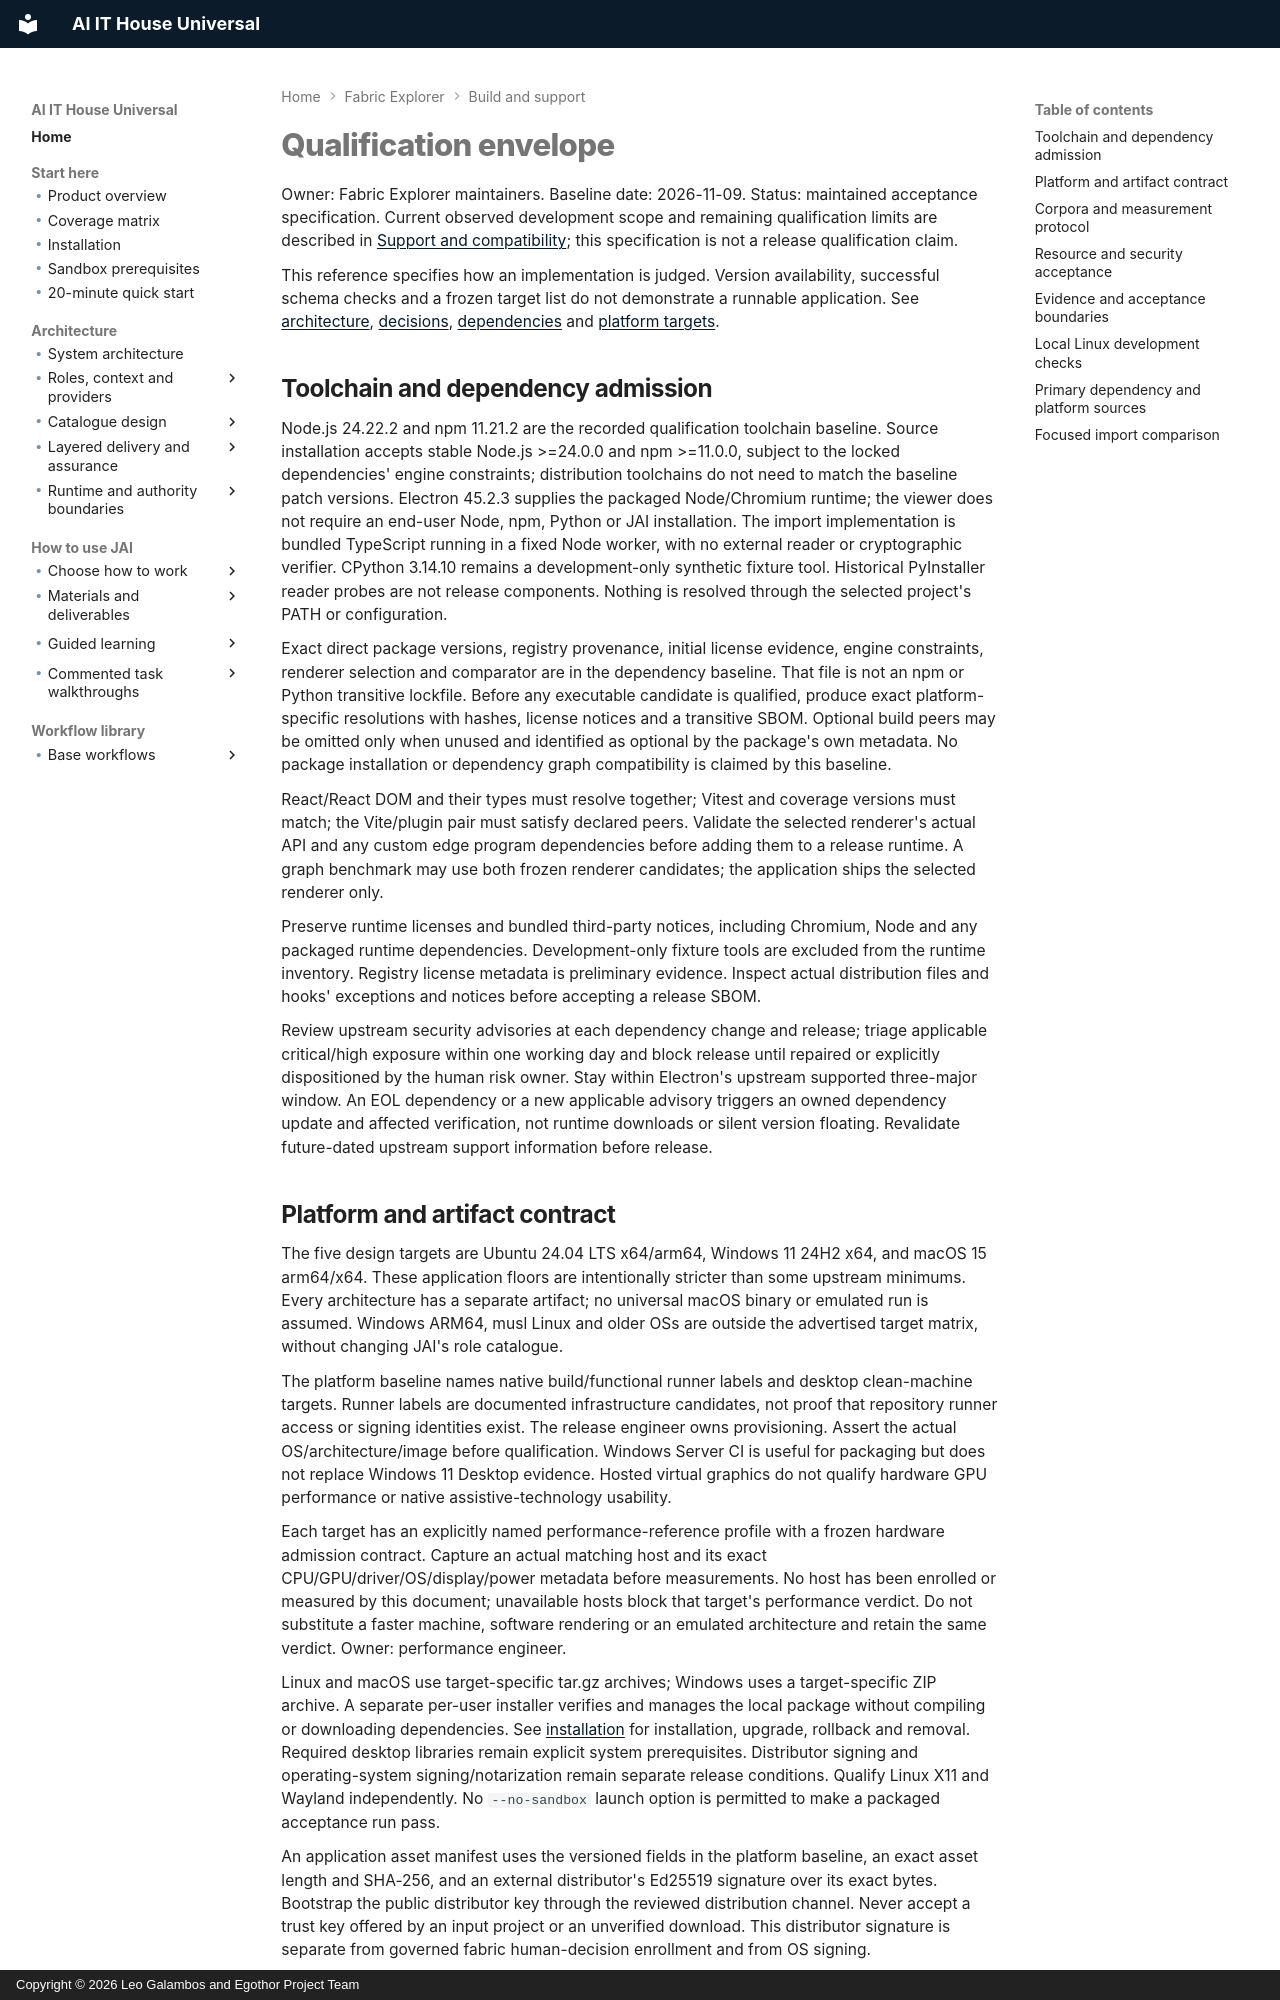

repository: leogalambos/JAI · page: fabric-explorer/qualification/index.html · generator: mkdocs · copyright: Copyright © 2026 Leo Galambos and Egothor Project Team

# Qualification envelope

Owner: Fabric Explorer maintainers. Baseline date: 2026-11-09.
Status: maintained acceptance specification. Current observed development scope
and remaining qualification limits are described in
[Support and compatibility](support.md); this specification is not a release
qualification claim.

This reference specifies how an implementation is judged. Version availability,
successful schema checks and a frozen target list do not demonstrate a runnable
application. See [architecture](architecture.md), [decisions](decisions.md),
[dependencies](https://github.com/leogalambos/JAI/blob/main/apps/fabric-explorer/config/dependency-baseline.json) and
[platform targets](https://github.com/leogalambos/JAI/blob/main/apps/fabric-explorer/config/platform-baseline.json).

## Toolchain and dependency admission

Node.js 24.22.2 and npm 11.21.2 are the recorded qualification toolchain
baseline. Source installation accepts stable Node.js >=24.0.0 and npm >=11.0.0,
subject to the locked dependencies' engine constraints; distribution toolchains
do not need to match the baseline patch versions. Electron 45.2.3
supplies the packaged Node/Chromium runtime; the viewer does not require an
end-user Node, npm, Python or JAI installation. The import implementation is
bundled TypeScript running in a fixed Node worker, with no external reader or
cryptographic verifier. CPython 3.14.10 remains a development-only synthetic
fixture tool. Historical PyInstaller reader probes are not release components.
Nothing is resolved through the selected project's PATH or configuration.

Exact direct package versions, registry provenance, initial license evidence,
engine constraints, renderer selection and comparator are in the dependency baseline.
That file is not an npm or Python transitive lockfile. Before any executable
candidate is qualified, produce exact platform-specific resolutions with hashes,
license notices and a transitive SBOM. Optional build peers may be omitted only
when unused and identified as optional by the package's own metadata. No package
installation or dependency graph compatibility is claimed by this baseline.

React/React DOM and their types must resolve together; Vitest and coverage
versions must match; the Vite/plugin pair must satisfy declared peers. Validate
the selected renderer's actual API and any custom edge program dependencies
before adding them to a release runtime. A graph benchmark may use both frozen
renderer candidates; the application ships the selected renderer only.

Preserve runtime licenses and bundled third-party notices, including Chromium,
Node and any packaged runtime dependencies. Development-only fixture tools
are excluded from the runtime inventory.
Registry license metadata is preliminary evidence. Inspect actual distribution
files and hooks' exceptions and notices before accepting a release SBOM.

Review upstream security advisories at each dependency change and release;
triage applicable critical/high exposure within one working day and block
release until repaired or explicitly dispositioned by the human risk owner.
Stay within Electron's upstream supported three-major window. An EOL dependency
or a new applicable advisory triggers an owned dependency update and affected
verification, not runtime downloads or silent version floating. Revalidate
future-dated upstream support information before release.
